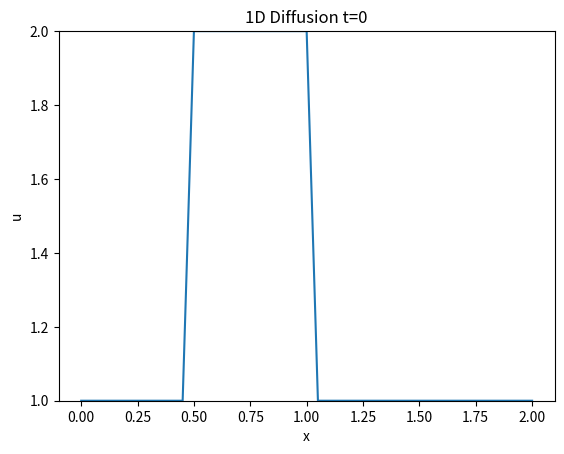
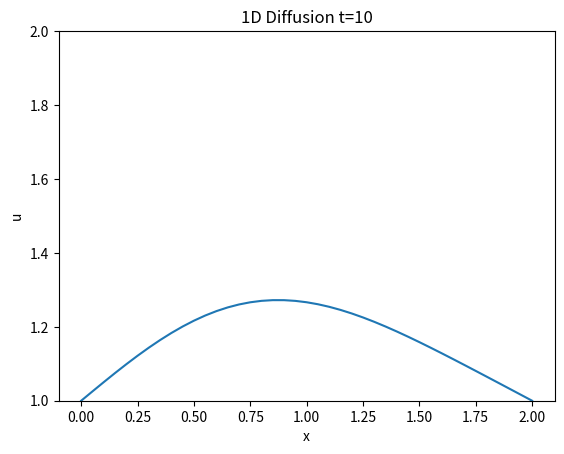

The matplotlib source for these figures, in order: (Note: this script raises an exception after producing the figures.)
# Adding inline command to make plots appear under comments
import numpy as np
import matplotlib.pyplot as plt
import time, sys
%matplotlib inline   

#Same initial conditions as in step 1 with courant number and viscosity added
grid_length = 2
grid_points = 41
dx = grid_length / (grid_points - 1) 
nt = 500
nu = 0.3 # viscosity of the system
sig= 0.2 #courant number
dt = sig * dx**2 / nu #Dynamically scaling dt based on grid size to ensure convergence

#Initiallizing the shape of the wave to the same one from step 1 and displaying it
u = np.ones(grid_points)
u[int(.5/ dx):int(1 / dx + 1)] = 2
plt.plot(np.linspace(0,grid_length,grid_points), u);
plt.ylim(1,2);
plt.xlabel('x')
plt.ylabel('u')
plt.title('1D Diffusion t=0');

un = np.ones(grid_points)

for n in range(nt): #Runs however many timesteps you set earlier
    un = u.copy()   #copy the u array to not overwrite values
    for i in range(1,grid_points-1):
        u[i] = un[i] + nu * (dt/dx**2) * (un[i+1]- 2*un[i] + un[i-1]) 

plt.plot(np.linspace(0,grid_length,grid_points), u);
plt.ylim(1,2);
plt.xlabel('x')
plt.ylabel('u')
plt.title('1D Diffusion t=10');

#Imports for animation and display within a jupyter notebook
from matplotlib import animation, rc 
from IPython.display import HTML

#Generating the figure that will contain the animation
fig, ax = plt.subplots()
fig.set_size_inches(9, 5)
ax.set_xlim(( 0, grid_length))
ax.set_ylim((1, 2))
line, = ax.plot([], [], lw=2)
plt.xlabel('x')
plt.ylabel('u')
plt.title('1D Diffusion time history from t=0 to t=10');
#Resetting the U wave back to initial conditions
u = np.ones(grid_points)
u[int(.5/ dx):int(1 / dx + 1)] = 2

#Initialization function for funcanimation
def init():
    line.set_data([], [])
    return (line,)

#Main animation function, each frame represents a time step in our calculation
def animate(j):
    x = np.linspace(0, grid_length, grid_points)
    un = u.copy()   #copy the u array to not overwrite values
    for i in range(1,grid_points-1):
        u[i] = un[i] + nu * (dt/dx**2) * (un[i+1]- 2*un[i] + un[i-1]) 
    line.set_data(x, u)
    return (line,)

anim = animation.FuncAnimation(fig, animate, init_func=init,
                               frames=nt, interval=20)

#anim.save('../gifs/1dDiff.gif',writer='imagemagick',fps=60)
HTML(anim.to_jshtml())
